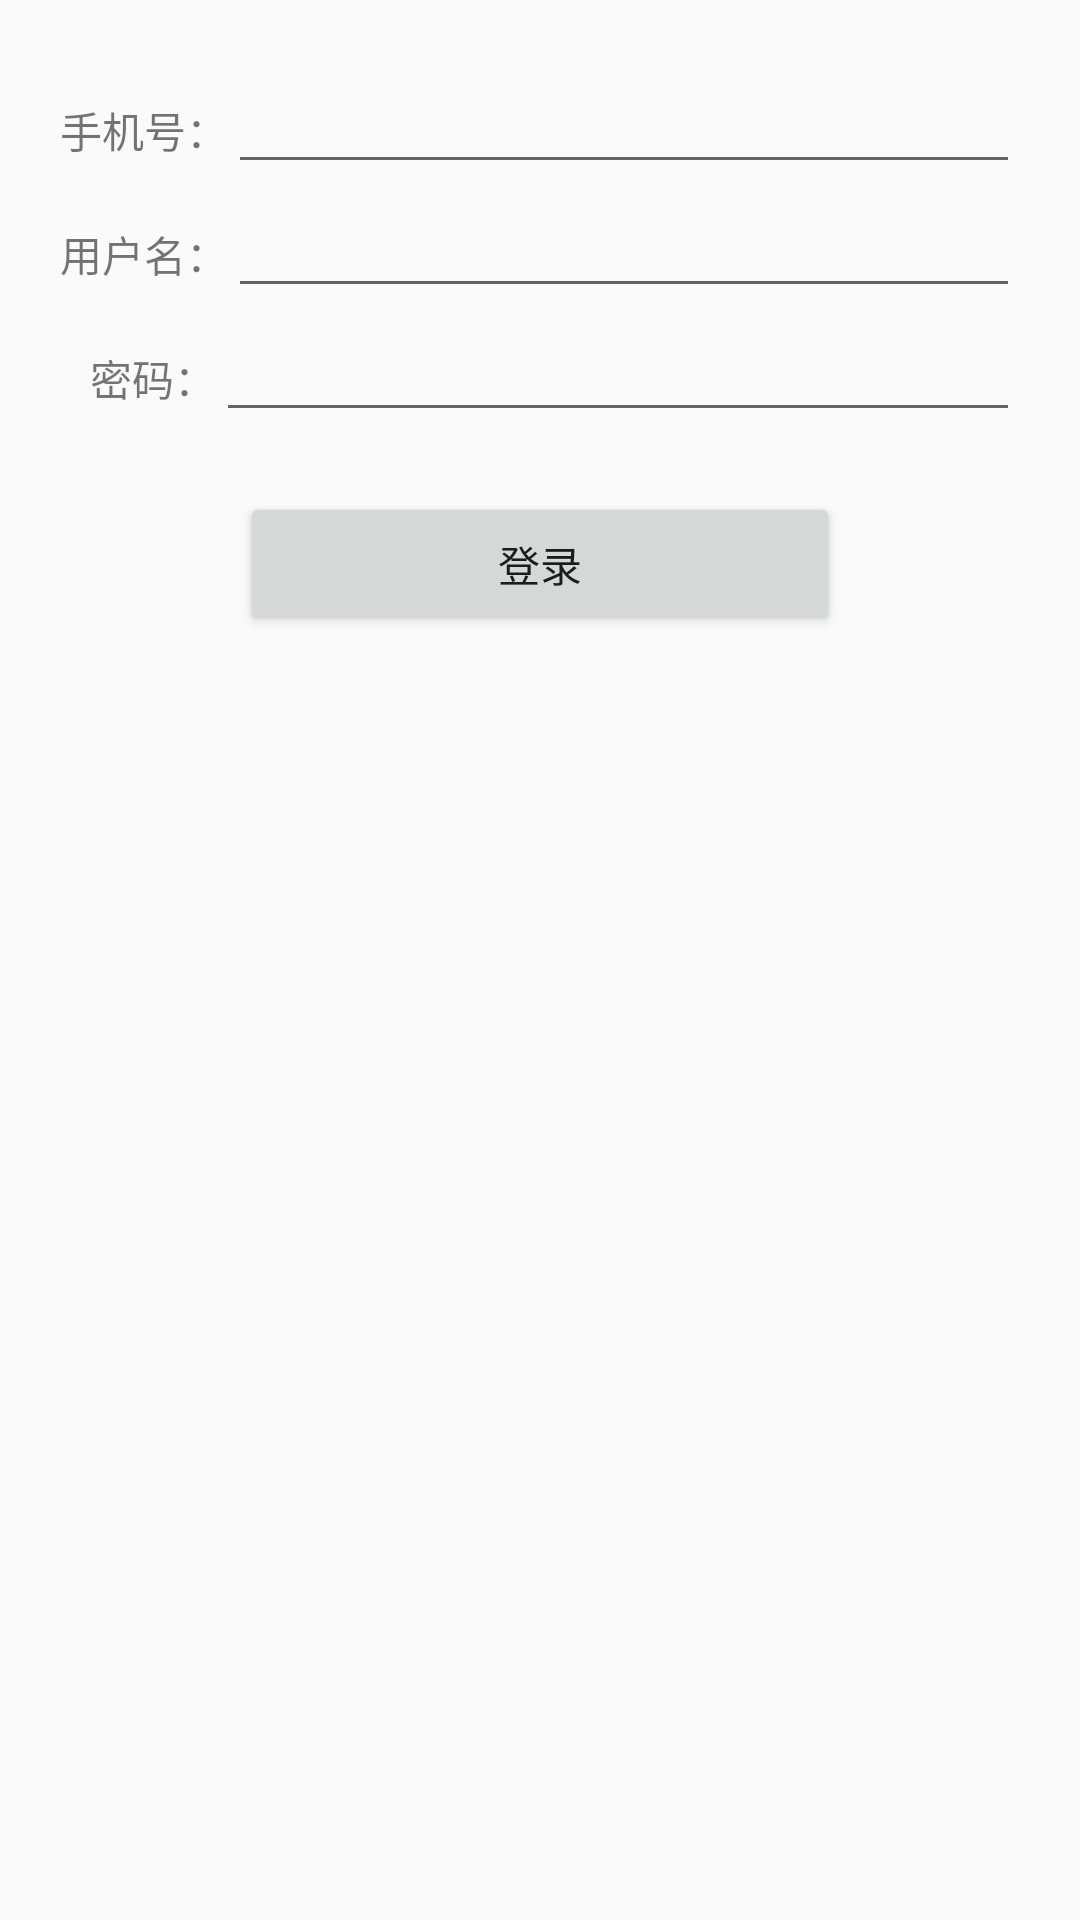

This screen was rendered from an Android layout file. Write that file and the resources it references.
<!-- AndroidManifest.xml: application theme Theme.Wuziqi0902 -->
<!-- res/layout/login.xml -->
<?xml version="1.0" encoding="utf-8"?>
<LinearLayout xmlns:android="http://schemas.android.com/apk/res/android"
    android:layout_width="match_parent"
    android:layout_height="match_parent"
    android:padding="20dp"
    android:orientation="vertical">

    <LinearLayout
        android:layout_width="match_parent"
        android:layout_height="wrap_content"
        android:orientation="horizontal">

        <TextView
            android:id="@+id/tv_phone"
            android:layout_width="wrap_content"
            android:layout_height="wrap_content"
            android:text="手机号：" />

        <EditText
            android:id="@+id/et_phone"
            android:layout_width="wrap_content"
            android:layout_height="wrap_content"
            android:layout_weight="1"
            android:ems="10"
            android:inputType="text"/>

    </LinearLayout>

    <LinearLayout
        android:layout_width="match_parent"
        android:layout_height="wrap_content"
        android:orientation="horizontal">

        <TextView
            android:id="@+id/tv_username"
            android:layout_width="wrap_content"
            android:layout_height="wrap_content"
            android:text="用户名：" />

        <EditText
            android:id="@+id/et_username"
            android:layout_width="wrap_content"
            android:layout_height="wrap_content"
            android:layout_weight="1"
            android:ems="10"
            android:inputType="text" />

    </LinearLayout>

    <LinearLayout
        android:layout_width="match_parent"
        android:layout_height="wrap_content"
        android:orientation="horizontal">

        <TextView
            android:id="@+id/tv_password"
            android:layout_width="wrap_content"
            android:layout_height="wrap_content"
            android:text="   密码：" />

        <EditText
            android:id="@+id/et_password"
            android:layout_width="wrap_content"
            android:layout_height="wrap_content"
            android:layout_weight="1"
            android:ems="10"
            android:inputType="textPassword" />

    </LinearLayout>

    <Button
        android:id="@+id/button"
        android:layout_width="200dp"
        android:layout_height="wrap_content"
        android:layout_marginTop="20dp"
        android:layout_gravity="center"
        android:onClick="dologin"
        android:text="登录" />
</LinearLayout>
<!-- resources referenced by this layout -->
<resources>
  <style name="Theme.Wuziqi0902" parent="Base.Theme.Wuziqi0902" />
  <style name="Base.Theme.Wuziqi0902" parent="Theme.MaterialComponents.DayNight.DarkActionBar.Bridge">
          
          
      </style>
</resources>
